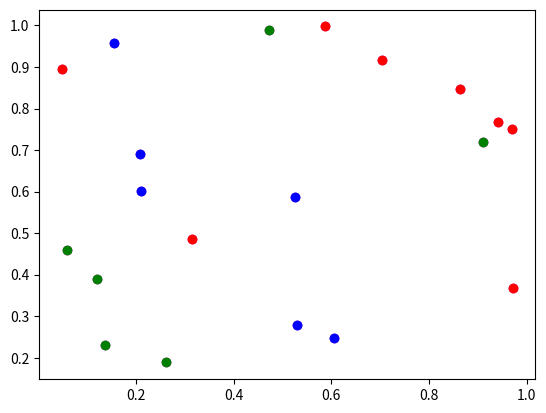
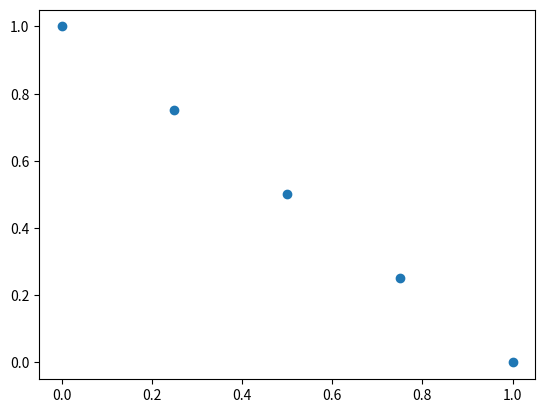
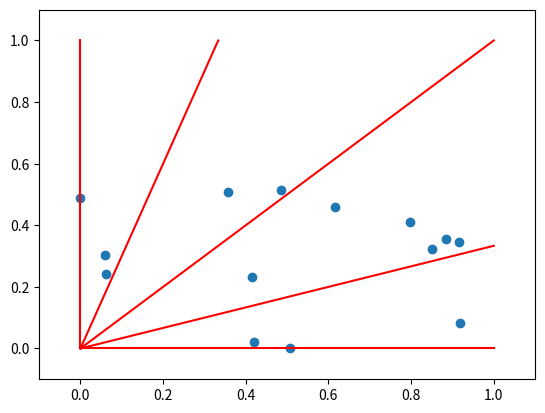

Reproduce these figures in Python, in order.
import numpy as np
import matplotlib.pyplot as plt
from mpl_toolkits.mplot3d import Axes3D
from scipy.special import binom


class Solution:
    '''
    One instance of a problem solution
    '''
    def __init__(self, value):
        self.value = value
        self.dominates = []
        self.dominated_cardinal = 0
        self.rank = None


def fast_non_dominated_sort(population):
    '''
    Accepts a list of Solutions, for each solution instance
    modifies its rank according to the sorting result.

    Returns list of fronts, each of which is a list of
    solutions. fronts[0] is the nondominated front.
    '''

    fronts = []
    fronts.append([])

    '''
    For each solution, assign a list of solutions it dominates
    to 'dominates' field. Assign a number of solutions that
    dominate it to 'dominated_cardinal' field.
    '''
    for p in population:
        for q in population:
            domination = dominates(p,q)
            if domination == 1:
                p.dominates.append(q)
            elif domination == -1:
                p.dominated_cardinal += 1
        if p.dominated_cardinal == 0:
            p.rank = 1
            fronts[0].append(p)

    '''
    Peel fronts one by one, from nondominated to
    the worst one.
    '''
    i = 0
    while len(fronts[i]) != 0:
        next_front = []
        for p in fronts[i]:
            for q in p.dominates:
                q.dominated_cardinal -= 1
                if q.dominated_cardinal == 0:
                    q.rank = i + 2
                    next_front.append(q)
        i += 1
        fronts.append(next_front)

    fronts.pop()
    return fronts


def dominates(p,q):
    '''
    Returns 1 if p dominates q, -1
    if q dominates p, 0 otherwise.
    '''
    if p.value[0] >= q.value[0] and p.value[1] >= q.value[1]:
        return 1
    elif p.value[0] <= q.value[0] and p.value[1] <= q.value[1]:
        return -1
    else:
        return 0


def get_reference_coords(div, dim):
    '''
    Generates a list of coordinates that divide each
    goal axis by specified number of divisions.
    TODO: Extend to more then two axes.
    '''

    start_vector = np.ones((div+1,))
    start_vector[:div] = np.arange(0,1,1/div)
    coords = np.array([(i,j) for i,j in zip(start_vector, reversed(start_vector))])

    for i in range(3,dim+1):
        coords_update = np.zeros((int(binom(i + div - 1, div)),i))
        reduction_vector = np.zeros((coords.shape[1],))
        reduction_vector[-1] = 1
        offset = 0
        for j in range(div + 1):
            reduced_coords = coords - reduction_vector * j * 1/div
            erase = np.argwhere(reduced_coords < -0.0000001)[:,0]
            reduced_coords = np.delete(reduced_coords, erase, axis=0)
            h, w = reduced_coords.shape
            coords_update[offset:offset+h,:i-1] = reduced_coords
            coords_update[offset:offset+h,i-1] = j*1/div
            offset += h
        coords = coords_update

    return coords


def normalize(candidate_scores, nondom_scores):
    '''
    Normalizes scores if candidate solutions according
    to NSGA-III specification.
    '''

    '''
    This fragment is almost entirely copied from
[redacted]
    since the paper itself is not very clear on this calculation.

    It basically finds solutions that are closest to each axis
    among nondominated solutions. Resulting points are saved as
    'maximum' points.
    '''

    ideal_point = np.min(candidate_scores, axis=0)
    weights = np.eye(candidate_scores.shape[1])
    weights[weights==0] = 1e6

    asf = np.max(nondom_scores * weights[:,None,:], axis=2)
    I = np.argmin(asf, axis=1)

    maximum = nondom_scores[I,:]

    '''
    Find intercepts of a hyper plane generated by 'maximum'
    points.
    '''
    points = maximum - ideal_point
    b = np.ones(points.shape[1])
    plane = np.linalg.solve(points, b)
    intercepts = 1/plane

    return (candidate_scores - ideal_point)/intercepts

def associate(reference_points, candidate_scores):
    '''
    Associates each candidate with a closest line generated
    by a reference point.

    Outputs two arrays:
    'assoc_table' has the same number of rows as candidate_scores,
        its first column contains reference point index and second - 
        distance to the line generated by it.
    'ref_count' is a 1D array of same length as reference_points.
        For each ref point it contains the number of associated
        solutions.
    '''

    dist_matrix = np.zeros((candidate_scores.shape[0], reference_points.shape[0]))
    ref_count = np.zeros(reference_points.shape[0])

    '''
    Calculate distance from each solution to each line.
    TODO: Reimplement in C or Go
    '''
    for i, c in enumerate(candidate_scores):
        for j, p in enumerate(reference_points):
            diff_vector = c - p.dot(c) * p/np.sum(p**2)
            dist_matrix[i,j] = np.sqrt(np.sum(diff_vector**2))

    assoc_table = np.zeros((candidate_scores.shape[0], 2))
    assoc_table[:,0] = np.argmin(dist_matrix, axis=1)
    assoc_table[:,1] = np.min(dist_matrix, axis=1)

    for a in assoc_table:
        ref_count[np.int(a[0])] += 1

    return assoc_table, ref_count

def visualize_ranks(population, figname):
    for s in population:
        color = 'm'
        if s.rank != None:
            if s.rank % 3 == 1:
                color = 'r'
            elif s.rank % 3 == 2:
                color = 'g'
            else:
                color = 'b'
        plt.scatter(*s.value, c=color)
    plt.savefig(figname)

if __name__ == '__main__':
    '''
    Prepare initial population
    '''
    popsize = 20

    '''
    Give some concrete values to solutions for testing
    purpouses
    '''
    #values = np.random.random_sample((popsize,2))
    initial_coords = np.array([[0.47211927, 0.98787129],
                       [0.94094343, 0.7684067 ],
                       [0.70284234, 0.91674066],
                       [0.21146251, 0.60112486],
                       [0.04835416, 0.89512353],
                       [0.31512954, 0.48553947],
                       [0.52879547, 0.27766949],
                       [0.96938697, 0.750783  ],
                       [0.12147045, 0.38973397],
                       [0.20875761, 0.6897253 ],
                       [0.60568495, 0.24796033],
                       [0.15599147, 0.95841993],
                       [0.26278643, 0.1886119 ],
                       [0.97070001, 0.36794984],
                       [0.91044592, 0.71886261],
                       [0.52536064, 0.58637707],
                       [0.58728183, 0.99748163],
                       [0.13788234, 0.23183102],
                       [0.86295771, 0.84656466],
                       [0.05840085, 0.45842131]])

    initial_population = []
    for c in initial_coords:
        initial_population.append(Solution(c))

    visualize_ranks(initial_population, '1_initial.png')

    '''
    Perform nondominated sort
    '''
    fronts = fast_non_dominated_sort(initial_population)
    nondom = fronts[0]
    visualize_ranks(initial_population, '2_ranked.png')

    '''
    Make a set of candidates that will compete for the
    next generation
    '''
    candidates = []
    cutoff_number = popsize // 2
    candidates_number = 0

    for f in fronts:
        if candidates_number + len(f) < cutoff_number:
            candidates = candidates + f
            candidates_number += len(f)
        elif candidates_number + len(f) == cutoff_number:
            '''
            TODO: implement this when genetic loop is developed
            '''
            print('No need to perform selection!')
        else:
            points_to_choose_number = cutoff_number - len(candidates)
            candidates = candidates + f
            candidates_number += len(f)
            last_front = f
            break
    '''
    'candidates_number' - the amount of solutions that compete for
    next generation
    'candidates' - these solutions len(candidates) = candidates_number
    'last_front' - the front that should be pruned
    '''


    '''
    Generate reference points
    '''
    dimensions = 2
    divisions = 4
    reference_points = get_reference_coords(divisions, dimensions)

    '''
    Visualize the reference points
    '''
    if dimensions == 2:
        fig = plt.figure()
        plt.scatter(reference_points[:,0], reference_points[:,1])
        plt.savefig('3_references.png')
    elif dimensions == 3:
        fig = plt.figure()
        ax = fig.add_subplot(111, projection='3d')
        ax.view_init(elev=10., azim=30)
        ax.scatter(reference_points[:,0], reference_points[:,1], reference_points[:,2])
        plt.savefig('3_references.png')

    '''
    Normalize candidate scores
    '''
    candidate_scores = np.array([s.value for s in candidates])
    nondom_scores = np.array([s.value for s in nondom])

    normalized_candidate_scores = normalize(candidate_scores, nondom_scores)

    '''
    Visualize normalized candidate scores with reference points
    '''
    if dimensions == 2:
        fig = plt.figure()
        ax = fig.add_subplot(111)
        ax.set_xlim(-0.1,1.1)
        ax.set_ylim(-0.1,1.1)
        ax.scatter(normalized_candidate_scores[:,0],normalized_candidate_scores[:,1])

        for r in reference_points:
            x, y = r
            if x > y:
                ax.plot((0,1), (0,y/x), 'r-')
            elif y > x:
                ax.plot((0,x/y), (0,1), 'r-')
            else:
                ax.plot((0,1), (0,1), 'r-')

        plt.savefig('4_normalized.png')


